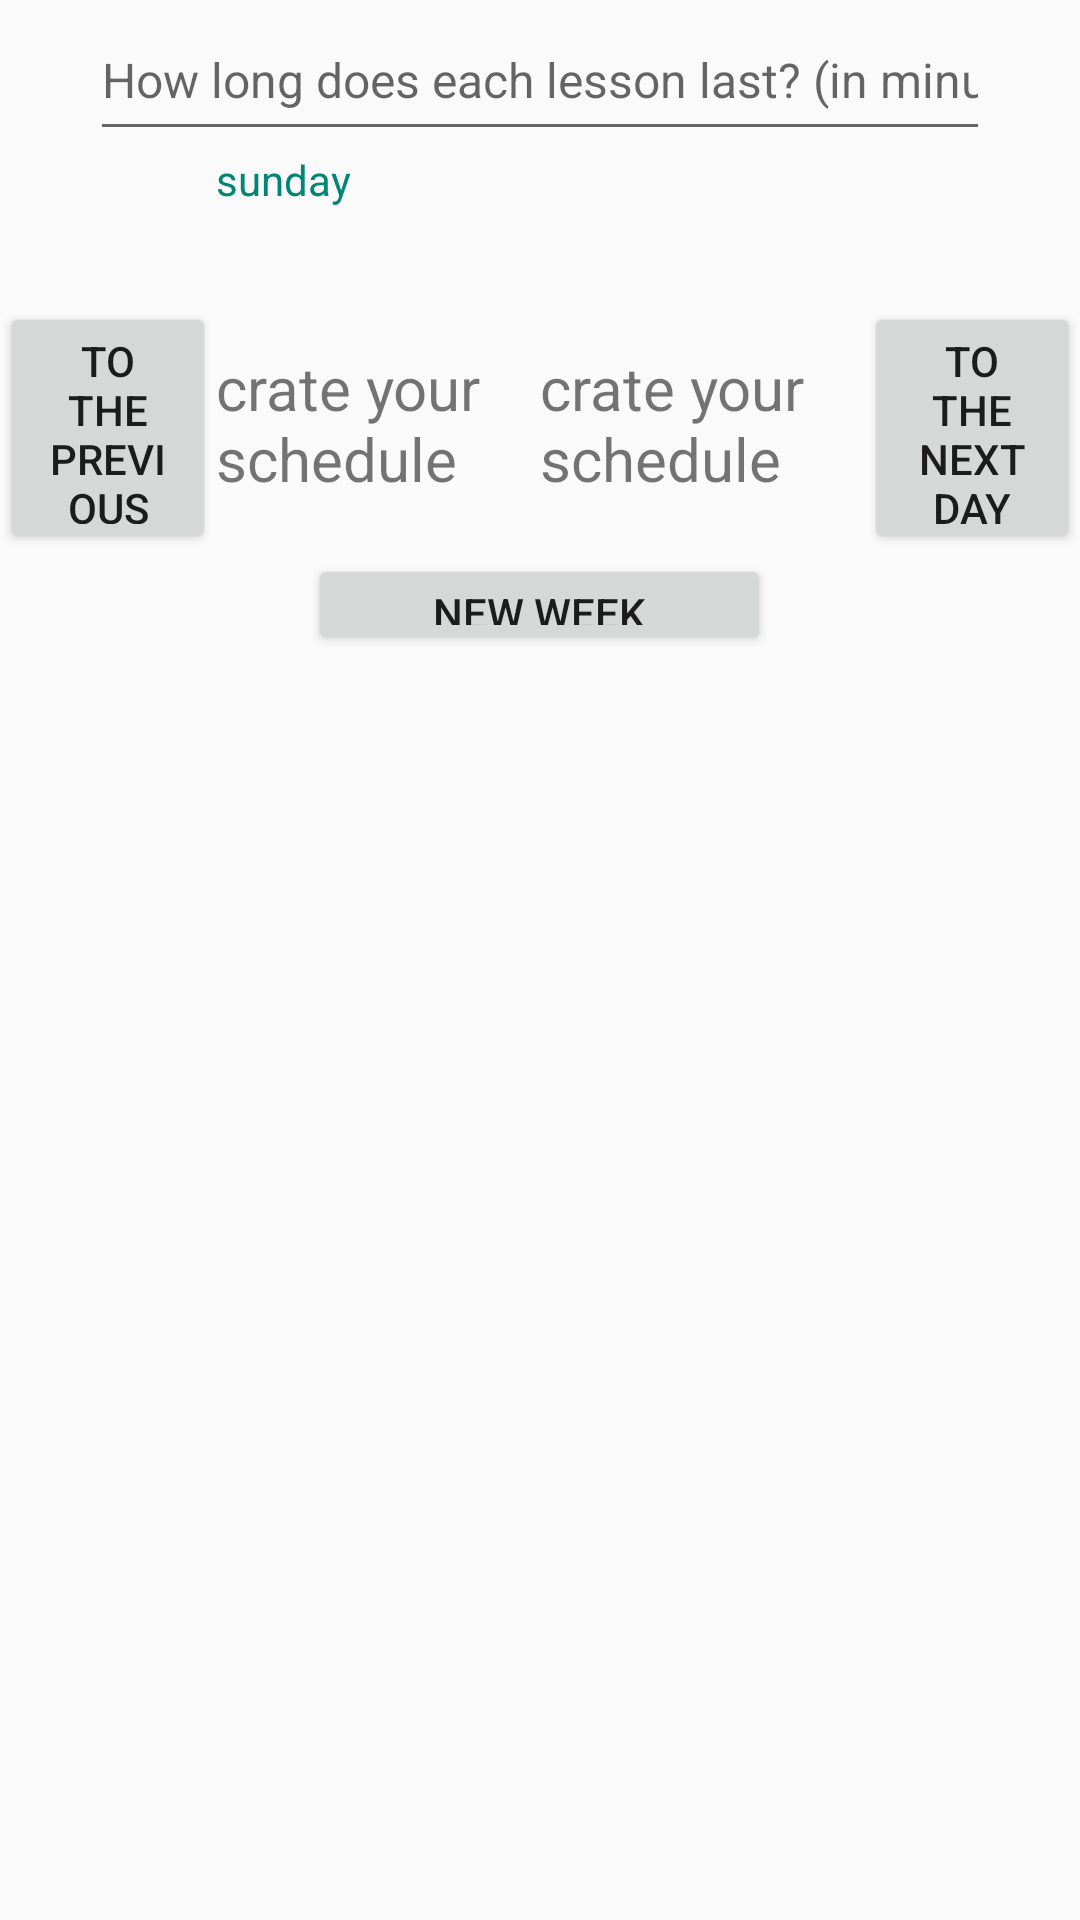

Android layout source for this screen:
<!-- AndroidManifest.xml: application theme AppTheme -->
<!-- res/layout/activity_setting_teacher.xml -->
<?xml version="1.0" encoding="utf-8"?>
<LinearLayout xmlns:android="http://schemas.android.com/apk/res/android"
    xmlns:app="http://schemas.android.com/apk/res-auto"
    xmlns:tools="http://schemas.android.com/tools"
    android:layout_width="match_parent"
    android:orientation="vertical"
    android:layout_height="match_parent"
    tools:context=".SettingTeacher">

    <LinearLayout
        android:layout_width="match_parent"
        android:layout_weight="3"
        android:layout_height="0dp"
        android:orientation="horizontal">

        <Space
            android:layout_width="0dp"
            android:layout_height="match_parent"
            android:layout_weight="0.1" />

        <EditText
            android:id="@+id/eTphone"
            android:layout_width="0dp"
            android:layout_height="match_parent"
            android:layout_weight="1"
            android:ems="10"
            android:textSize="16dp"
            android:hint="How long does each lesson last? (in minutes)"
            android:inputType="phone" />

        <Space
            android:layout_width="0dp"
            android:layout_height="match_parent"
            android:layout_weight="0.1" />
    </LinearLayout>

    <LinearLayout
        android:layout_width="match_parent"
        android:layout_weight="3"
        android:layout_height="0dp"
        android:orientation="horizontal">

        <Space
            android:layout_width="0dp"
            android:layout_height="match_parent"
            android:layout_weight="1" />

        <TextView
            android:id="@+id/textView2"
            android:layout_width="0dp"
            android:layout_height="match_parent"
            android:layout_weight="3"
            android:textColor="@color/colorPrimary"
            android:text="sunday"
            android:ems="40"/>

        <Space
            android:layout_width="0dp"
            android:layout_height="match_parent"
            android:layout_weight="1" />
    </LinearLayout>


    <LinearLayout
        android:layout_width="match_parent"
        android:layout_weight="5"
        android:layout_height="0dp"
        android:orientation="horizontal">

        <Button
            android:layout_width="0dp"
            android:layout_height="match_parent"
            android:id="@+id/btl"
            android:onClick="bl"
            android:layout_weight="1"
            android:text="to the previous day"/>

        <TextView
            android:id="@+id/tvTimeStart"
            android:textSize="20dp"
            android:layout_marginTop="10dp"
            android:layout_gravity="center"
            android:layout_width="0dp"
            android:layout_height="match_parent"
            android:layout_weight="1.5"
            android:text="crate your schedule"/>
        <TextView
            android:id="@+id/tvTimeEnd"
            android:textSize="20dp"
            android:layout_marginTop="10dp"
            android:layout_gravity="center"
            android:layout_width="0dp"
            android:layout_height="match_parent"
            android:layout_weight="1.5"
            android:text="crate your schedule"/>

        <Button
            android:layout_width="0dp"
            android:layout_height="match_parent"
            android:id="@+id/btr"
            android:onClick="br"
            android:layout_weight="1"
            android:text="to the next day"/>
    </LinearLayout>

    <LinearLayout
        android:layout_width="match_parent"
        android:layout_weight="2"
        android:layout_height="0dp"
        android:orientation="horizontal">

        <Space
            android:layout_width="0dp"
            android:layout_height="match_parent"
            android:layout_weight="0.2" />

        <Button
            android:layout_width="0dp"
            android:layout_height="match_parent"
            android:id="@+id/btEnter"
            android:onClick="NW"
            android:layout_weight="0.3"
            android:text="new week"/>

        <Space
            android:layout_width="0dp"
            android:layout_height="match_parent"
            android:layout_weight="0.2" />

    </LinearLayout>


    <Space
        android:layout_width="match_parent"
        android:layout_weight="25"
        android:layout_height="0dp"/>
</LinearLayout>
<!-- resources referenced by this layout -->
<resources>
  <color name="colorPrimary">#008577</color>
  <style name="AppTheme" parent="Theme.AppCompat.Light.DarkActionBar">
          
          <item name="colorPrimary">@color/dark_blue</item>
          <item name="colorPrimaryDark">@color/colorPrimaryDark</item>
          <item name="colorAccent">@color/colorAccent</item>
      </style>
  <color name="dark_blue">#C436589F</color>
  <color name="colorPrimaryDark">#323232</color>
  <color name="colorAccent">#D81B60</color>
</resources>
